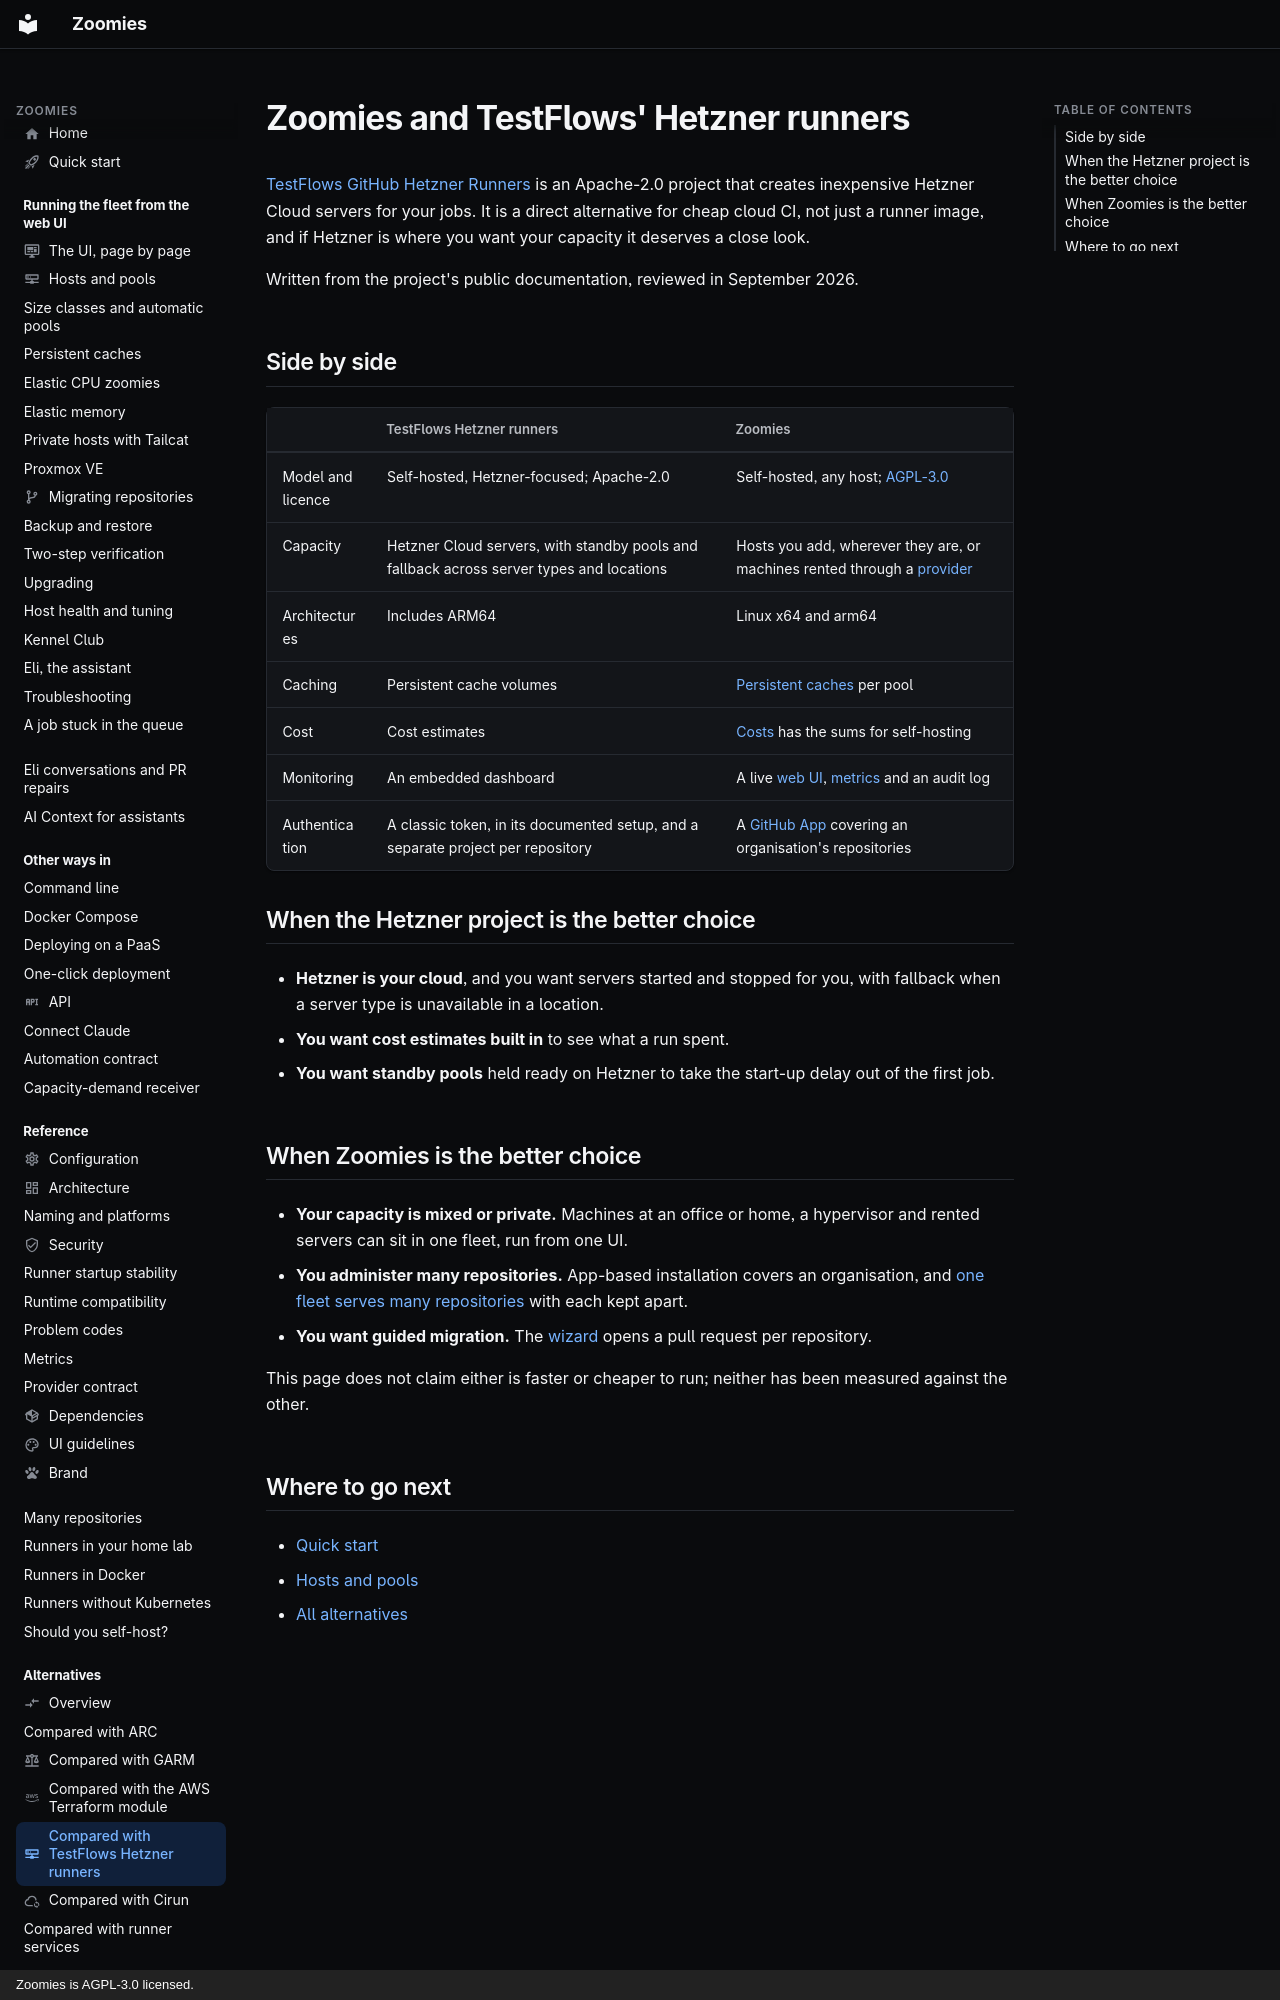

repository: eyupio/Zoomies · page: alternatives/testflows-hetzner-runners/index.html · generator: mkdocs · copyright: Zoomies is AGPL-3.0 licensed.

---
icon: material/server-network-outline
title: "Zoomies vs TestFlows GitHub Hetzner Runners"
description: >-
  How Zoomies compares with TestFlows' Hetzner runners: standby cloud servers
  and cost estimates against a multi-host fleet controller, and when each fits.
---

# Zoomies and TestFlows' Hetzner runners

[TestFlows GitHub Hetzner Runners](https://github.com/testflows/TestFlows-GitHub-Hetzner-Runners)
is an Apache-2.0 project that creates inexpensive Hetzner Cloud servers for your
jobs. It is a direct alternative for cheap cloud CI, not just a runner image, and
if Hetzner is where you want your capacity it deserves a close look.

Written from the project's public documentation, reviewed in September 2026.

## Side by side

| | TestFlows Hetzner runners | Zoomies |
| --- | --- | --- |
| Model and licence | Self-hosted, Hetzner-focused; Apache-2.0 | Self-hosted, any host; [AGPL-3.0](https://github.com/eyupio/zoomies/blob/main/LICENSE) |
| Capacity | Hetzner Cloud servers, with standby pools and fallback across server types and locations | Hosts you add, wherever they are, or machines rented through a [provider](../providers.md) |
| Architectures | Includes ARM64 | Linux x64 and arm64 |
| Caching | Persistent cache volumes | [Persistent caches](../persistent-caches.md) per pool |
| Cost | Cost estimates | [Costs](../costs.md) has the sums for self-hosting |
| Monitoring | An embedded dashboard | A live [web UI](../ui.md), [metrics](../metrics.md) and an audit log |
| Authentication | A classic token, in its documented setup, and a separate project per repository | A [GitHub App](../many-repositories.md) covering an organisation's repositories |

## When the Hetzner project is the better choice

- **Hetzner is your cloud**, and you want servers started and stopped for you,
  with fallback when a server type is unavailable in a location.
- **You want cost estimates built in** to see what a run spent.
- **You want standby pools** held ready on Hetzner to take the start-up delay out
  of the first job.
